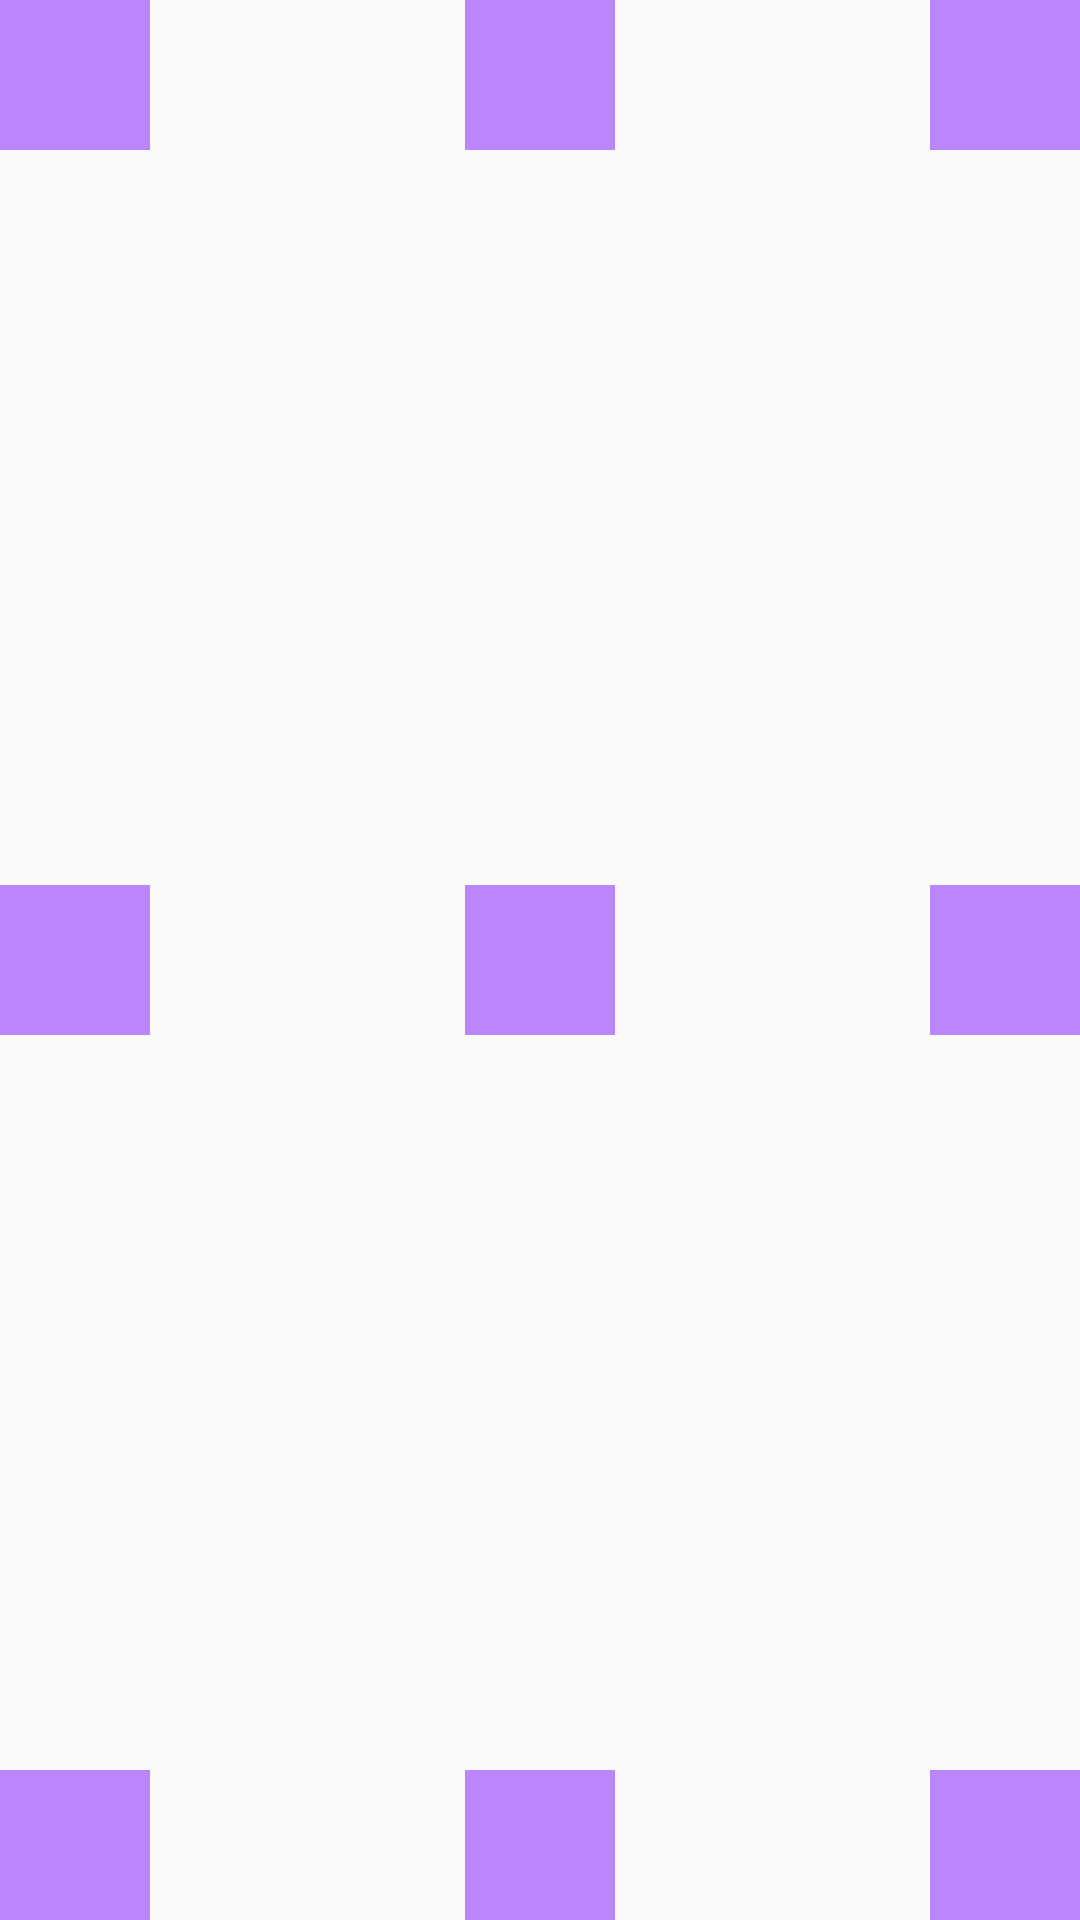

Here is an Android app screen rendered from its layout file. Give the layout XML and the strings, colors and styles it references.
<!-- AndroidManifest.xml: application theme Theme.FastCampTest -->
<!-- res/layout/text1.xml -->
<?xml version="1.0" encoding="utf-8"?>

<RelativeLayout xmlns:android="http://schemas.android.com/apk/res/android"
    android:layout_width="match_parent"
    android:layout_height="match_parent">

    <TextView
        android:layout_width="50dp"
        android:layout_height="50dp"
        android:background="@color/purple_200"
        android:layout_alignParentRight="true"
        />
    <TextView
        android:layout_width="50dp"
        android:layout_height="50dp"
        android:background="@color/purple_200"
        android:layout_alignParentLeft="true"
        />
    <TextView
        android:layout_width="50dp"
        android:layout_height="50dp"
        android:background="@color/purple_200"
        android:layout_alignParentBottom="true"
        android:layout_alignParentRight="true"
        />

    <TextView
        android:layout_width="50dp"
        android:layout_height="50dp"
        android:layout_alignParentRight="true"
        android:layout_centerInParent="true"
        android:background="@color/purple_200" />
    <TextView
        android:layout_width="50dp"
        android:layout_height="50dp"
        android:background="@color/purple_200"
        android:layout_centerInParent="true"
        />
    <TextView
        android:layout_width="50dp"
        android:layout_height="50dp"
        android:background="@color/purple_200"
        android:layout_centerInParent="true"
        android:layout_alignParentLeft="true"
        />
    <TextView
        android:layout_width="50dp"
        android:layout_height="50dp"
        android:background="@color/purple_200"
        android:layout_centerInParent="true"
        android:layout_alignParentTop="true"
        />

    <TextView
        android:layout_width="50dp"
        android:layout_height="50dp"
        android:layout_alignParentBottom="true"
        android:layout_centerInParent="true"
        android:background="@color/purple_200" />
    <TextView
        android:layout_width="50dp"
        android:layout_height="50dp"
        android:background="@color/purple_200"
        android:layout_alignParentBottom="true"
        />

</RelativeLayout>
<!-- resources referenced by this layout -->
<resources>
  <color name="purple_200">#FFBB86FC</color>
  <style name="Theme.FastCampTest" parent="Theme.AppCompat.DayNight.DarkActionBar">
          
          <item name="colorPrimary">@color/purple_500</item>
          <item name="colorPrimaryVariant">@color/purple_700</item>
          <item name="colorOnPrimary">@color/white</item>
          
          <item name="colorSecondary">@color/teal_200</item>
          <item name="colorSecondaryVariant">@color/teal_700</item>
          <item name="colorOnSecondary">@color/black</item>
          
          <item name="android:statusBarColor">?attr/colorPrimaryVariant</item>
          
      </style>
  <color name="purple_500">#FF6200EE</color>
  <color name="purple_700">#FF3700B3</color>
  <color name="white">#FFFFFFFF</color>
  <color name="teal_200">#FF03DAC5</color>
  <color name="teal_700">#FF018786</color>
  <color name="black">#FF000000</color>
</resources>
